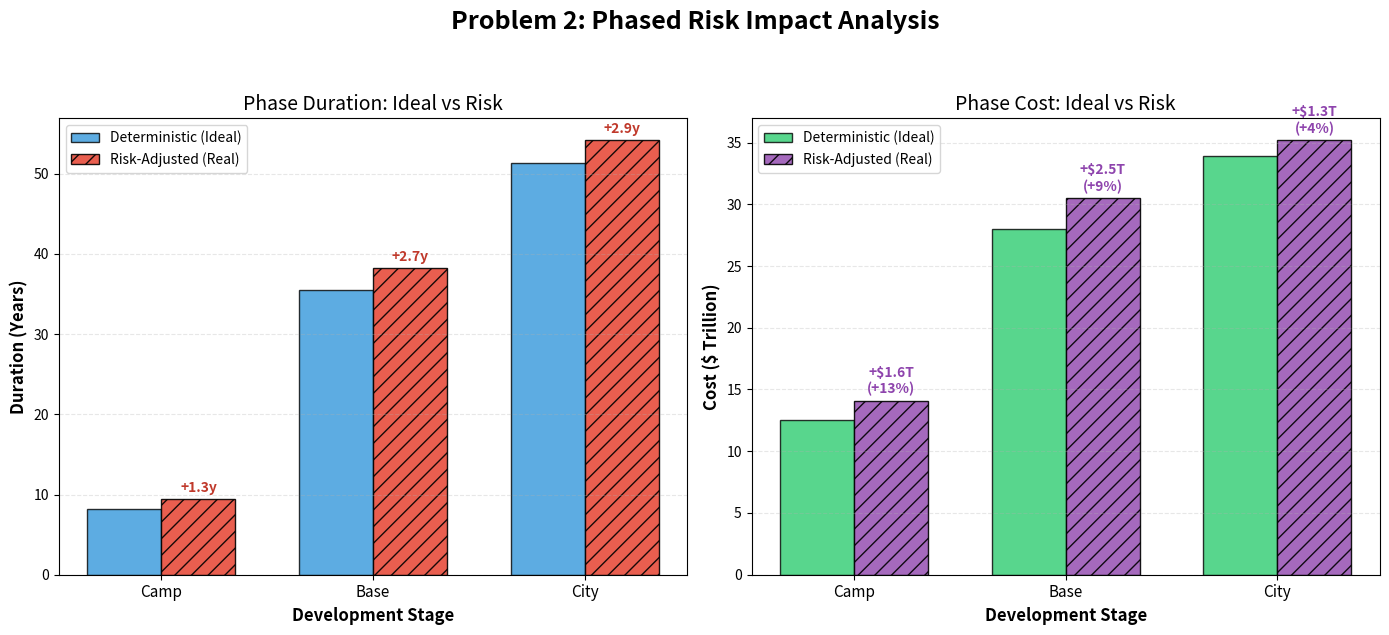

Reproduce this figure in Python. (Note: this script raises an exception after producing the figure.)

import matplotlib.pyplot as plt
import pandas as pd
import numpy as np
import seaborn as sns

def plot_q2_phased_comparison_rainbow():
    """
    Visualizes the Phased Comparison (Time & Cost) for Deterministic vs Risk-Adjusted scenarios.
    Style: Vibrant/Rainbow as requested.
    """
    
    # Data
    stages = ['Camp', 'Base', 'City']
    
    # Time (Years)
    time_det = [8.2, 35.5, 51.3]
    time_risk = [9.5, 38.2, 54.2]
    
    # Cost (Trillion $)
    cost_det = [12.5, 28.0, 33.9]
    cost_risk = [14.1, 30.5, 35.2]
    
    # Setup Figure
    fig, axs = plt.subplots(1, 2, figsize=(14, 6))
    plt.suptitle("Problem 2: Phased Risk Impact Analysis", fontsize=18, fontweight='bold', y=1.05)
    
    bar_width = 0.35
    index = np.arange(len(stages))
    
    # --- Plot 1: Time Comparison ---
    # Colors: Deterministic (Blue/Cool), Risk (Red/Hot/Rainbow?)
    # Let's use Gradient colors for the bars
    
    # Time Bars
    rects1 = axs[0].bar(index, time_det, bar_width, label='Deterministic (Ideal)', 
                        color='#3498db', alpha=0.8, edgecolor='black', linewidth=1)
    
    rects2 = axs[0].bar(index + bar_width, time_risk, bar_width, label='Risk-Adjusted (Real)', 
                        color='#e74c3c', alpha=0.9, edgecolor='black', linewidth=1, hatch='//')
    
    # Annotations
    for i, (t_d, t_r) in enumerate(zip(time_det, time_risk)):
        diff = t_r - t_d
        # Draw arrow or line?
        axs[0].annotate(f'+{diff:.1f}y', 
                        xy=(index[i] + bar_width, t_r), 
                        xytext=(0, 5), textcoords='offset points',
                        ha='center', fontweight='bold', color='#c0392b')
    
    axs[0].set_xlabel('Development Stage', fontsize=12, fontweight='bold')
    axs[0].set_ylabel('Duration (Years)', fontsize=12, fontweight='bold')
    axs[0].set_title('Phase Duration: Ideal vs Risk', fontsize=14)
    axs[0].set_xticks(index + bar_width / 2)
    axs[0].set_xticklabels(stages, fontsize=11)
    axs[0].legend(loc='upper left')
    axs[0].grid(axis='y', linestyle='--', alpha=0.3)

    # --- Plot 2: Cost Comparison ---
    # Cost Bars
    rects3 = axs[1].bar(index, cost_det, bar_width, label='Deterministic (Ideal)', 
                        color='#2ecc71', alpha=0.8, edgecolor='black', linewidth=1)
    
    rects4 = axs[1].bar(index + bar_width, cost_risk, bar_width, label='Risk-Adjusted (Real)', 
                        color='#9b59b6', alpha=0.9, edgecolor='black', linewidth=1, hatch='//')

    # Annotations
    for i, (c_d, c_r) in enumerate(zip(cost_det, cost_risk)):
        diff = c_r - c_d
        pct = (diff/c_d)*100
        axs[1].annotate(f'+${diff:.1f}T\n(+{pct:.0f}%)', 
                        xy=(index[i] + bar_width, c_r), 
                        xytext=(0, 5), textcoords='offset points',
                        ha='center', fontweight='bold', color='#8e44ad')

    axs[1].set_xlabel('Development Stage', fontsize=12, fontweight='bold')
    axs[1].set_ylabel('Cost ($ Trillion)', fontsize=12, fontweight='bold')
    axs[1].set_title('Phase Cost: Ideal vs Risk', fontsize=14)
    axs[1].set_xticks(index + bar_width / 2)
    axs[1].set_xticklabels(stages, fontsize=11)
    axs[1].legend(loc='upper left')
    axs[1].grid(axis='y', linestyle='--', alpha=0.3)
    
    plt.tight_layout()
    output_path = 'MCM_Models/Q2_Phased_Risk_Comparison.png'
    plt.savefig(output_path, dpi=300)
    print(f"Comparison chart saved to {output_path}")

if __name__ == "__main__":
    plot_q2_phased_comparison_rainbow()
